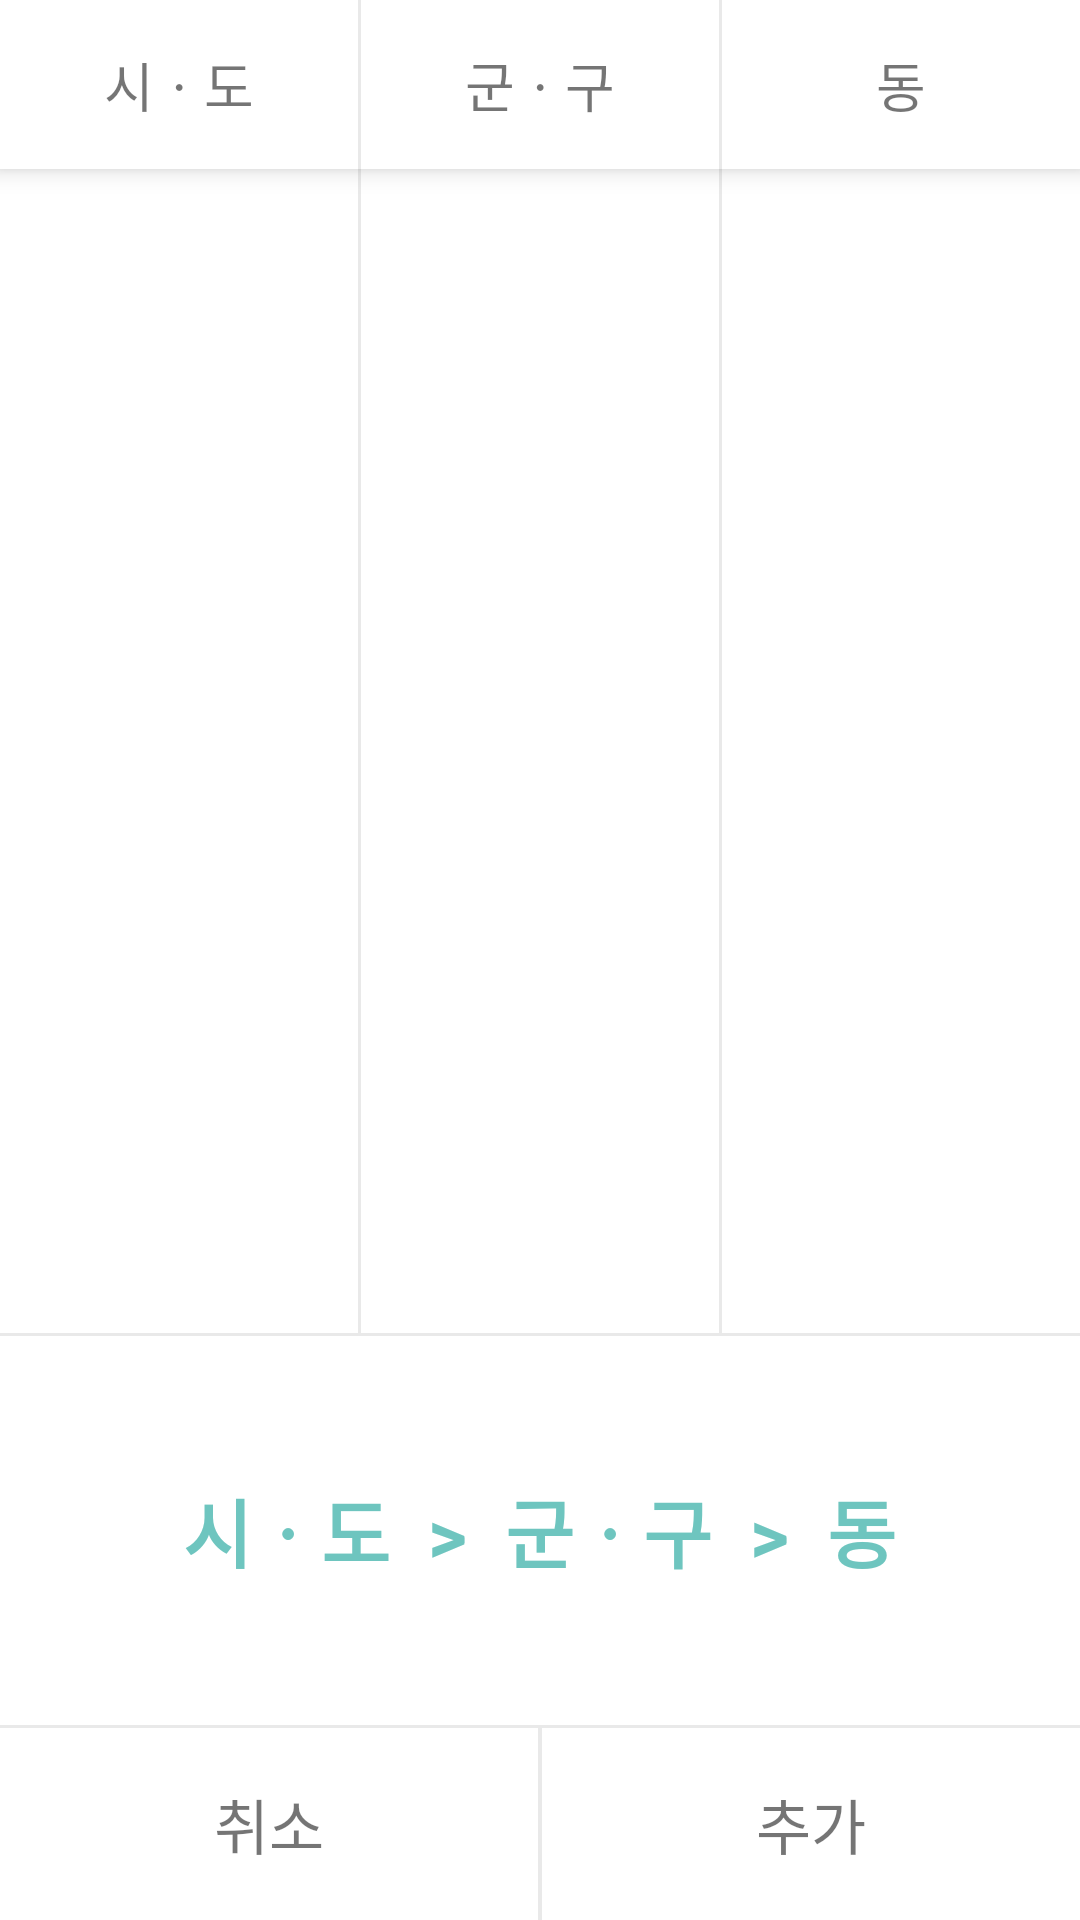

The Android layout XML behind this screen, and the referenced resources:
<!-- AndroidManifest.xml: application theme AppTheme -->
<!-- res/layout/activity_select.xml -->
<LinearLayout xmlns:android="http://schemas.android.com/apk/res/android"
    android:layout_width="match_parent"
    android:layout_height="match_parent"
    android:background="#FFFFFF"
    android:orientation="vertical">

    <LinearLayout
        android:layout_width="match_parent"
        android:layout_height="wrap_content"
        android:background="#E9E9E9"
        android:elevation="5dp"
        android:orientation="horizontal">

        <TextView
            android:layout_width="0dp"
            android:layout_height="match_parent"
            android:layout_marginRight="1dp"
            android:layout_weight="1"
            android:background="#ffffff"
            android:gravity="center"
            android:padding="15dp"
            android:text="시ㆍ도"
            android:textSize="18dp" />

        <TextView
            android:layout_width="0dp"
            android:layout_height="match_parent"
            android:layout_marginRight="1dp"
            android:layout_weight="1"
            android:background="#ffffff"
            android:gravity="center"
            android:padding="15dp"
            android:text="군ㆍ구"
            android:textSize="18dp" />

        <TextView
            android:layout_width="0dp"
            android:layout_height="match_parent"
            android:layout_weight="1"
            android:background="#ffffff"
            android:gravity="center"
            android:padding="15dp"
            android:text="동"
            android:textSize="18dp" />
    </LinearLayout>

    <LinearLayout
        android:layout_width="match_parent"
        android:layout_height="0dp"
        android:background="#E9E9E9"
        android:paddingBottom="1dp"
        android:layout_weight="3"
        android:orientation="horizontal">

        <ListView
            android:id="@+id/sidoList"
            android:layout_width="0dp"
            android:layout_height="match_parent"
            android:layout_marginRight="1dp"
            android:layout_weight="1"
            android:background="#FFFFFF"/>

        <ListView
            android:id="@+id/gunguList"
            android:layout_width="0dp"
            android:layout_height="match_parent"
            android:layout_marginRight="1dp"
            android:layout_weight="1"
            android:background="#FFFFFF"/>

        <ListView
            android:id="@+id/dongList"
            android:layout_width="0dp"
            android:layout_height="match_parent"
            android:layout_weight="1"
            android:background="#FFFFFF"/>
    </LinearLayout>

    <LinearLayout
        android:layout_width="match_parent"
        android:layout_height="0dp"
        android:gravity="center"
        android:layout_weight="1"
        android:background="#FFFFFF"
        android:orientation="horizontal">

        <TextView
            android:id="@+id/textView01"
            android:layout_width="wrap_content"
            android:layout_height="wrap_content"
            android:text="시ㆍ도"
            android:textSize="25sp"
            android:textStyle="bold"
            android:textColor="#6EC5BF" />

        <TextView
            android:id="@+id/textView02"
            android:layout_width="wrap_content"
            android:layout_height="wrap_content"
            android:text="  >  군ㆍ구"
            android:textSize="25sp"
            android:textStyle="bold"
            android:textColor="#6EC5BF" />

        <TextView
            android:id="@+id/textView03"
            android:layout_width="wrap_content"
            android:layout_height="wrap_content"
            android:text="  >  동"
            android:textSize="25sp"
            android:textStyle="bold"
            android:textColor="#6EC5BF" />
    </LinearLayout>

    <LinearLayout
        android:layout_width="match_parent"
        android:layout_height="0dp"
        android:layout_weight="0.5"
        android:background="#E9E9E9"
        android:orientation="horizontal">

        <LinearLayout
            android:layout_width="0dp"
            android:layout_height="match_parent"
            android:layout_marginTop="1dp"
            android:layout_marginRight="0.5dp"
            android:gravity="center"
            android:background="#FFFFFF"
            android:layout_weight="1">
            <TextView
                android:id="@+id/button_cancel"
                android:layout_width="wrap_content"
                android:layout_height="wrap_content"
                android:textSize="20sp"
                android:text="취소" />
        </LinearLayout>

        <LinearLayout
            android:layout_width="0dp"
            android:layout_height="match_parent"
            android:layout_marginTop="1dp"
            android:layout_marginLeft="0.5dp"
            android:gravity="center"
            android:background="#FFFFFF"
            android:layout_weight="1">
            <TextView
                android:id="@+id/button_ok"
                android:layout_width="wrap_content"
                android:layout_height="wrap_content"
                android:textSize="20sp"
                android:text="추가" />
        </LinearLayout>

    </LinearLayout>
</LinearLayout>
<!-- resources referenced by this layout -->
<resources>
  <style name="AppTheme" parent="Theme.AppCompat.Light.DarkActionBar">
          
          <item name="colorPrimary">@color/colorPrimary</item>
          <item name="colorPrimaryDark">@color/colorPrimaryDark</item>
          <item name="colorAccent">@color/colorAccent</item>
      </style>
  <color name="colorPrimary">#94CFBB</color>
  <color name="colorPrimaryDark">#6ec5bf</color>
  <color name="colorAccent">#94CFBB</color>
</resources>
